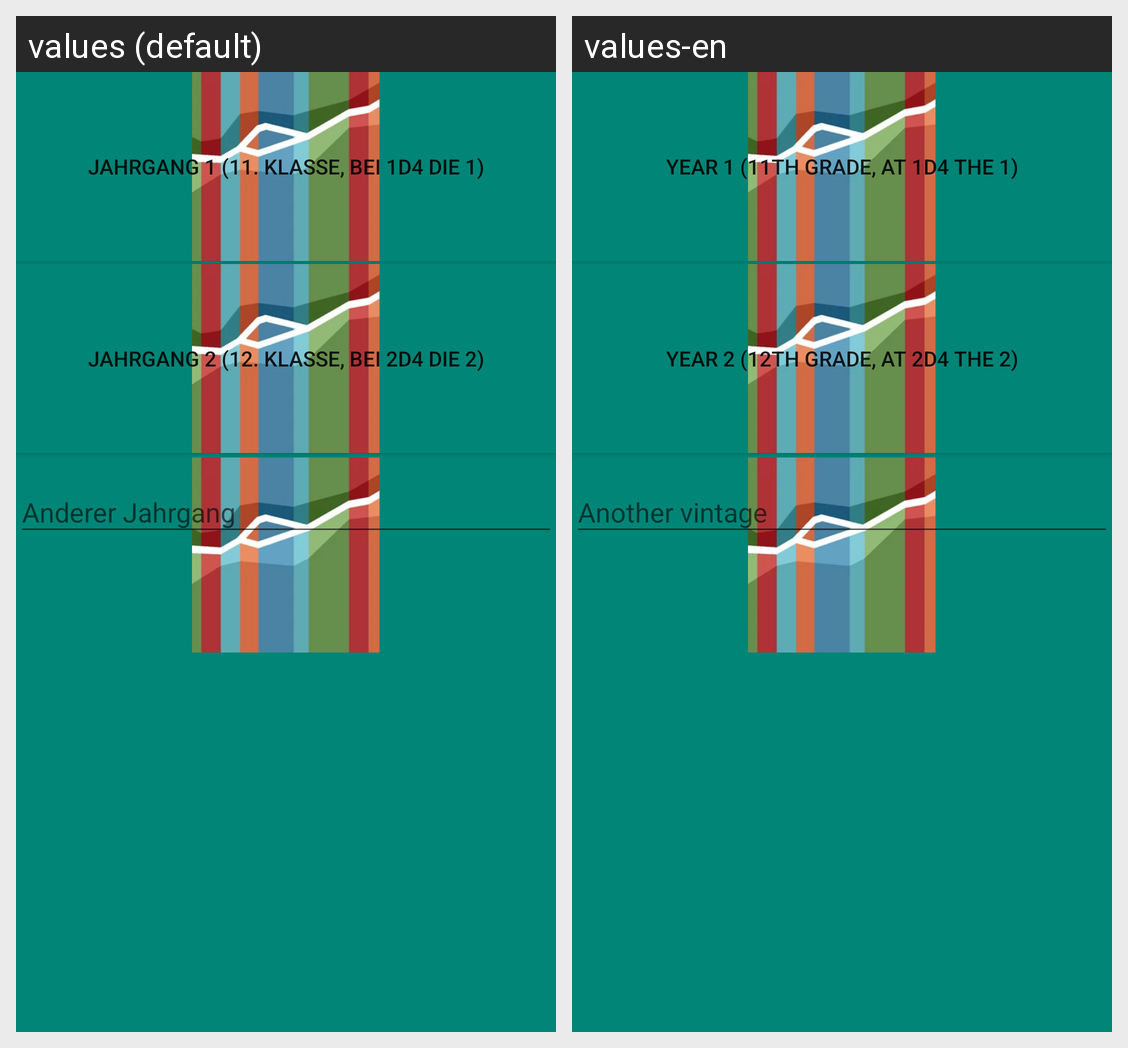

Translations of the strings shown on this Android screen, per locale in the grid:
Android screen res/layout/fragment_thirdchoice.xml rendered under 2 locales, left to right: values (default), values-en. Device: Nexus 5 (rendered at 1080×1920; each locale shown at half size, 540×960, under a caption strip naming it); theme SplashTheme.
Strings drawn on this screen, with the default value and each locale's value (text and hints the layout hard-codes, and strings that could not be matched under every locale, appear in the picture but are not listed):

choice_senior_one
  values: Jahrgang 1 (11. Klasse, bei 1d4 die 1)
  values-en: Year 1 (11th grade, at 1d4 the 1)

choice_senior_two
  values: Jahrgang 2 (12. Klasse, bei 2d4 die 2)
  values-en: Year 2 (12th grade, at 2d4 the 2)
